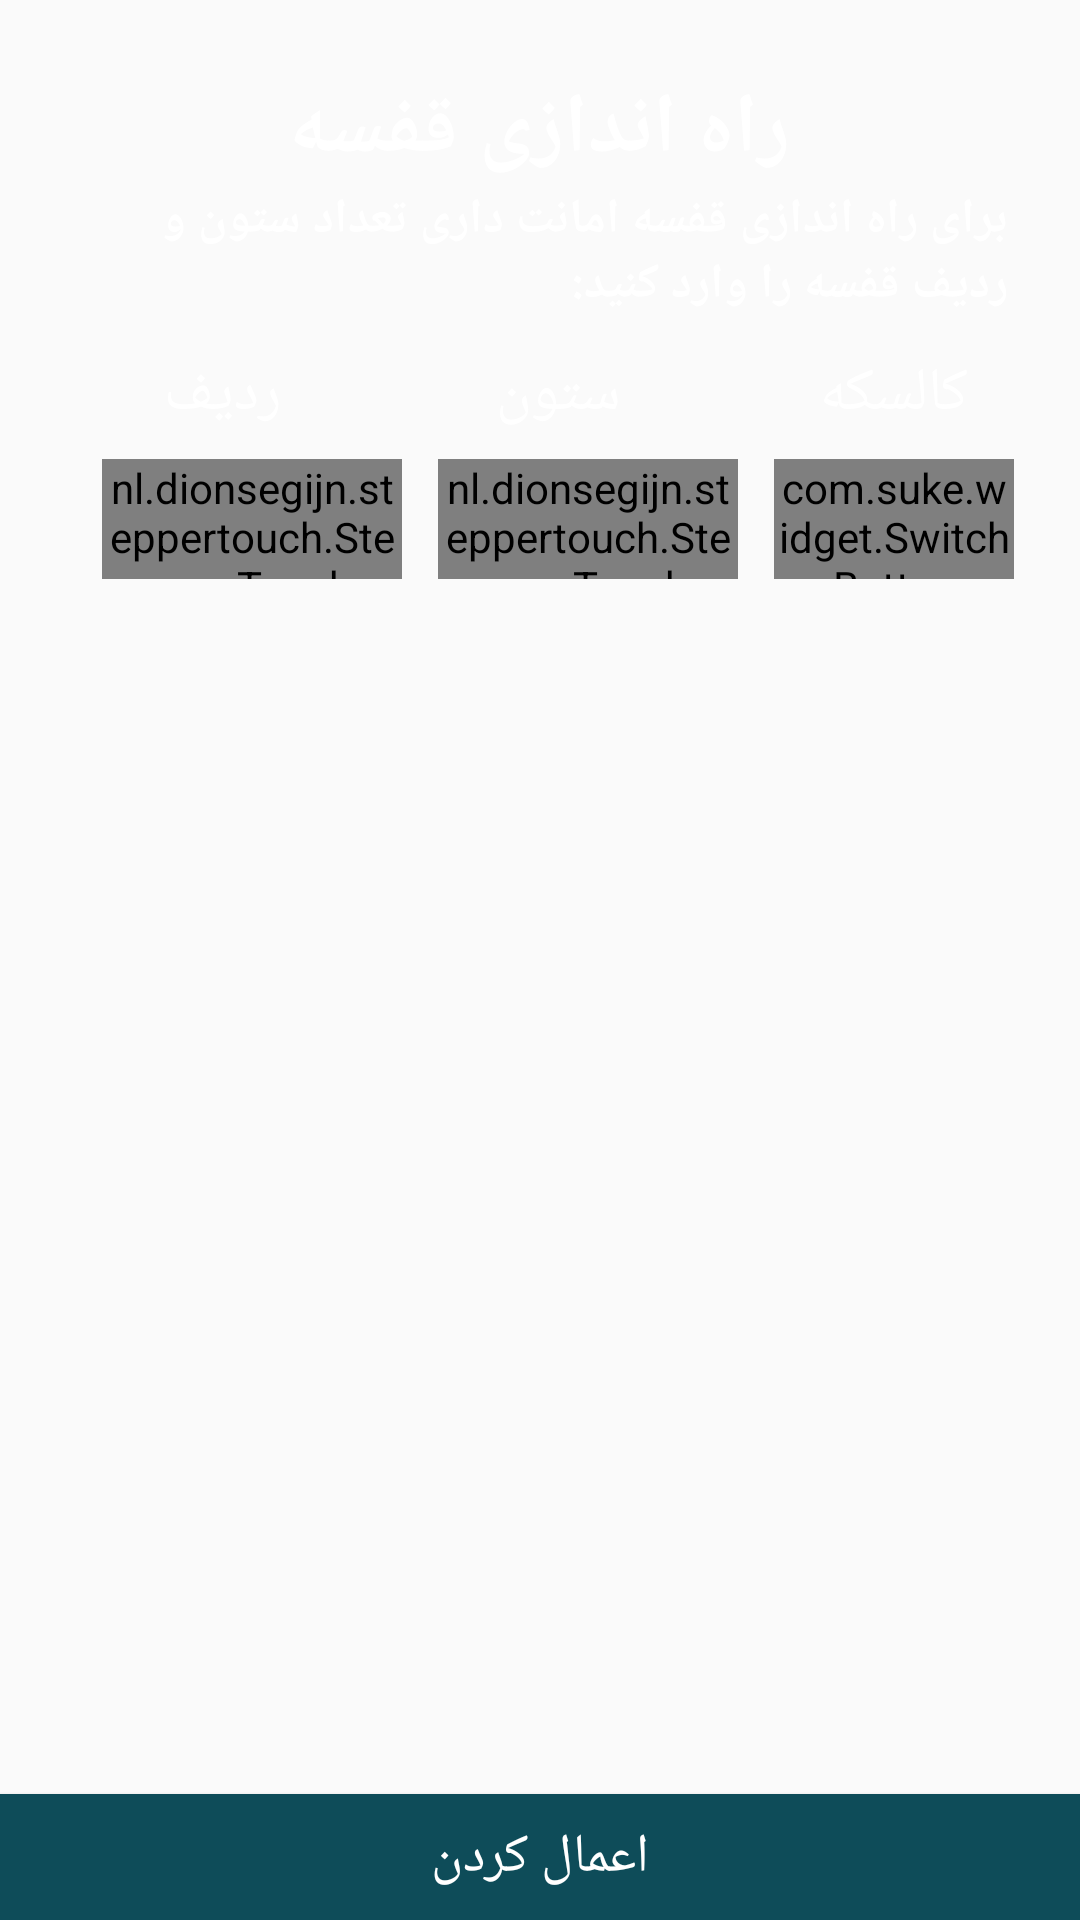

Android layout source for this screen:
<!-- AndroidManifest.xml: application theme AppTheme -->
<!-- res/layout/activity_cabinet.xml -->
<?xml version="1.0" encoding="utf-8"?>
<RelativeLayout xmlns:android="http://schemas.android.com/apk/res/android"
    xmlns:app="http://schemas.android.com/apk/res-auto"
    xmlns:tools="http://schemas.android.com/tools"
    android:id="@+id/rootLayout"
    android:layout_width="match_parent"
    android:layout_height="match_parent"
    android:background="@mipmap/background"
    tools:context=".view.page.cabinet.CabinetActivity">

    <TextView
        android:id="@+id/header"
        android:layout_width="wrap_content"
        android:layout_height="wrap_content"
        android:layout_centerHorizontal="true"
        android:layout_marginTop="24dp"
        android:gravity="center"
        android:text="راه اندازی قفسه"
        android:textColor="@color/white"
        android:textSize="28sp"
        android:textStyle="bold" />


    <TextView
        android:id="@+id/subHeader"
        android:layout_width="match_parent"
        android:layout_height="wrap_content"
        android:layout_below="@id/header"
        android:layout_marginLeft="24dp"
        android:layout_marginRight="24dp"
        android:alpha="1"
        android:gravity="right"
        android:text="برای راه اندازی قفسه امانت داری تعداد ستون و ردیف قفسه را وارد کنید:"
        android:textColor="@color/white"
        android:textSize="16sp"
        android:textStyle="bold" />

    <RelativeLayout
        android:id="@+id/actions_layout"
        android:layout_width="match_parent"
        android:layout_height="wrap_content"
        android:layout_below="@id/subHeader"
        android:layout_marginTop="12dp"
        android:background="@mipmap/panel"
        android:visibility="gone">

        <ImageView
            android:id="@+id/directionSwitch2"
            android:layout_width="32dp"
            android:layout_height="32dp"
            android:layout_centerVertical="true"
            android:layout_marginTop="12dp"
            android:layout_marginRight="32dp"
            android:layout_toStartOf="@id/extend"
            android:src="@mipmap/cabinet_rotate2" />

        <ImageView
            android:id="@+id/extend"
            android:layout_width="32dp"
            android:layout_height="32dp"
            android:layout_centerInParent="true"
            android:layout_marginTop="12dp"
            android:src="@mipmap/cabinet_extend" />

        <ImageView
            android:id="@+id/directionSwitch"
            android:layout_width="32dp"
            android:layout_height="32dp"
            android:layout_centerVertical="true"
            android:layout_marginLeft="32dp"
            android:layout_marginTop="12dp"
            android:layout_toEndOf="@id/extend"
            android:src="@mipmap/cabinet_rotate" />

    </RelativeLayout>


    <LinearLayout
        android:id="@+id/subHeaderList"
        android:layout_width="match_parent"
        android:layout_height="wrap_content"
        android:layout_below="@id/actions_layout"
        android:layout_marginTop="12dp"
        android:alpha="0"
        android:gravity="center"
        android:orientation="vertical">

    </LinearLayout>

    <LinearLayout
        android:id="@+id/labels"
        android:layout_width="match_parent"
        android:layout_height="wrap_content"
        android:layout_below="@id/actions_layout"
        android:layout_marginTop="12dp"
        android:gravity="center"
        android:orientation="horizontal">

        <TextView
            android:id="@+id/rowsLabel"
            android:layout_width="100dp"
            android:layout_height="wrap_content"
            android:layout_marginStart="12dp"
            android:layout_marginLeft="12dp"
            android:gravity="center"
            android:text="@string/rowsCount"
            android:textColor="@color/white"
            android:textSize="20sp" />

        <TextView
            android:id="@+id/columnsLabel"
            android:layout_width="100dp"
            android:layout_height="wrap_content"
            android:layout_marginStart="12dp"
            android:layout_marginLeft="12dp"
            android:gravity="center"
            android:text="@string/columnsCount"
            android:textColor="@color/white"
            android:textSize="20sp" />

        <TextView
            android:id="@+id/carriageLabel"
            android:layout_width="100dp"
            android:layout_height="wrap_content"
            android:layout_marginStart="12dp"
            android:layout_marginLeft="12dp"
            android:gravity="center"
            android:text="کالسکه"
            android:textColor="@color/white"
            android:textSize="20sp" />

    </LinearLayout>

    <LinearLayout
        android:id="@+id/steppers"
        android:layout_width="match_parent"
        android:layout_height="wrap_content"
        android:layout_below="@id/labels"
        android:layout_marginTop="8dp"
        android:gravity="center">


        <nl.dionsegijn.steppertouch.StepperTouch
            android:id="@+id/rowsCount"
            android:layout_width="100dp"
            android:layout_height="40dp"
            android:layout_marginStart="12dp"
            android:layout_marginLeft="12dp"
            app:stepperBackgroundColor="@color/colorAccent" />


        <nl.dionsegijn.steppertouch.StepperTouch
            android:id="@+id/columnsCount"
            android:layout_width="100dp"
            android:layout_height="40dp"
            android:layout_marginStart="12dp"
            android:layout_marginLeft="12dp"
            app:stepperBackgroundColor="@color/colorAccent" />

        <com.suke.widget.SwitchButton
            android:id="@+id/carriageSwitch"
            android:layout_width="80dp"
            android:layout_height="40dp"
            android:layout_marginStart="12dp"
            android:layout_marginLeft="12dp" />
    </LinearLayout>

    <HorizontalScrollView
        android:id="@+id/title_horizontalScrollView"
        android:layout_width="match_parent"
        android:layout_height="wrap_content"
        android:layout_above="@id/submit"
        android:layout_below="@id/steppers"
        android:layout_margin="1dp"
        android:fillViewport="false"
        android:scrollbars="none">

        <FrameLayout
            android:layout_width="wrap_content"
            android:layout_height="match_parent">

            <LinearLayout
                android:id="@+id/linearLayout_gridtableLayout"
                android:layout_width="700dp"
                android:layout_height="match_parent"
                android:orientation="horizontal">

                <GridView
                    android:id="@+id/grid"
                    android:layout_width="match_parent"
                    android:layout_height="match_parent"
                    android:horizontalSpacing="4dp"
                    android:padding="16dp"
                    android:scaleType="centerCrop"
                    android:verticalSpacing="4dp" />
            </LinearLayout>
        </FrameLayout>
    </HorizontalScrollView>
    
    
    
    
    
    
    
    
    
    

    <Button
        android:id="@+id/submit"
        android:layout_width="match_parent"
        android:layout_height="42dp"
        android:layout_alignParentBottom="true"
        android:background="@color/colorPrimary"
        android:gravity="center"
        android:text="اعمال کردن"
        android:textColor="@color/white"
        android:textSize="18sp" />

</RelativeLayout>
<!-- resources referenced by this layout -->
<resources>
  <color name="colorAccent">#0E4C59</color>
  <color name="colorPrimary">#0E4C59</color>
  <color name="white">#ffffff</color>
  <!-- mipmap cabinet_extend: png bitmap (mipmap-nodpi, 1058 bytes) -->
  <!-- mipmap cabinet_rotate: png bitmap (mipmap-nodpi, 1197 bytes) -->
  <!-- mipmap cabinet_rotate2: png bitmap (mipmap-nodpi, 2178 bytes) -->
  <!-- mipmap panel: png bitmap (mipmap-nodpi, 25790 bytes) -->
  <string name="columnsCount">ستون</string>
  <string name="rowsCount">ردیف</string>
  <style name="AppTheme" parent="Theme.AppCompat.Light.NoActionBar">
          
          <item name="colorPrimary">@color/colorPrimary</item>
          <item name="colorPrimaryDark">@color/colorPrimaryDark</item>
          <item name="colorAccent">@color/colorAccent</item>
  
          <item name="bottomSheetDialogTheme">@style/AppBottomSheetDialogTheme</item>
  
      </style>
  <color name="colorPrimaryDark">#0E4C59</color>
  <style name="AppBottomSheetDialogTheme" parent="Theme.Design.Light.BottomSheetDialog">
          <item name="bottomSheetStyle">@style/AppModalStyle</item>
      </style>
  <style name="AppModalStyle" parent="Widget.Design.BottomSheet.Modal">
          <item name="android:background">@drawable/rounded_dialog</item>
      </style>
</resources>
